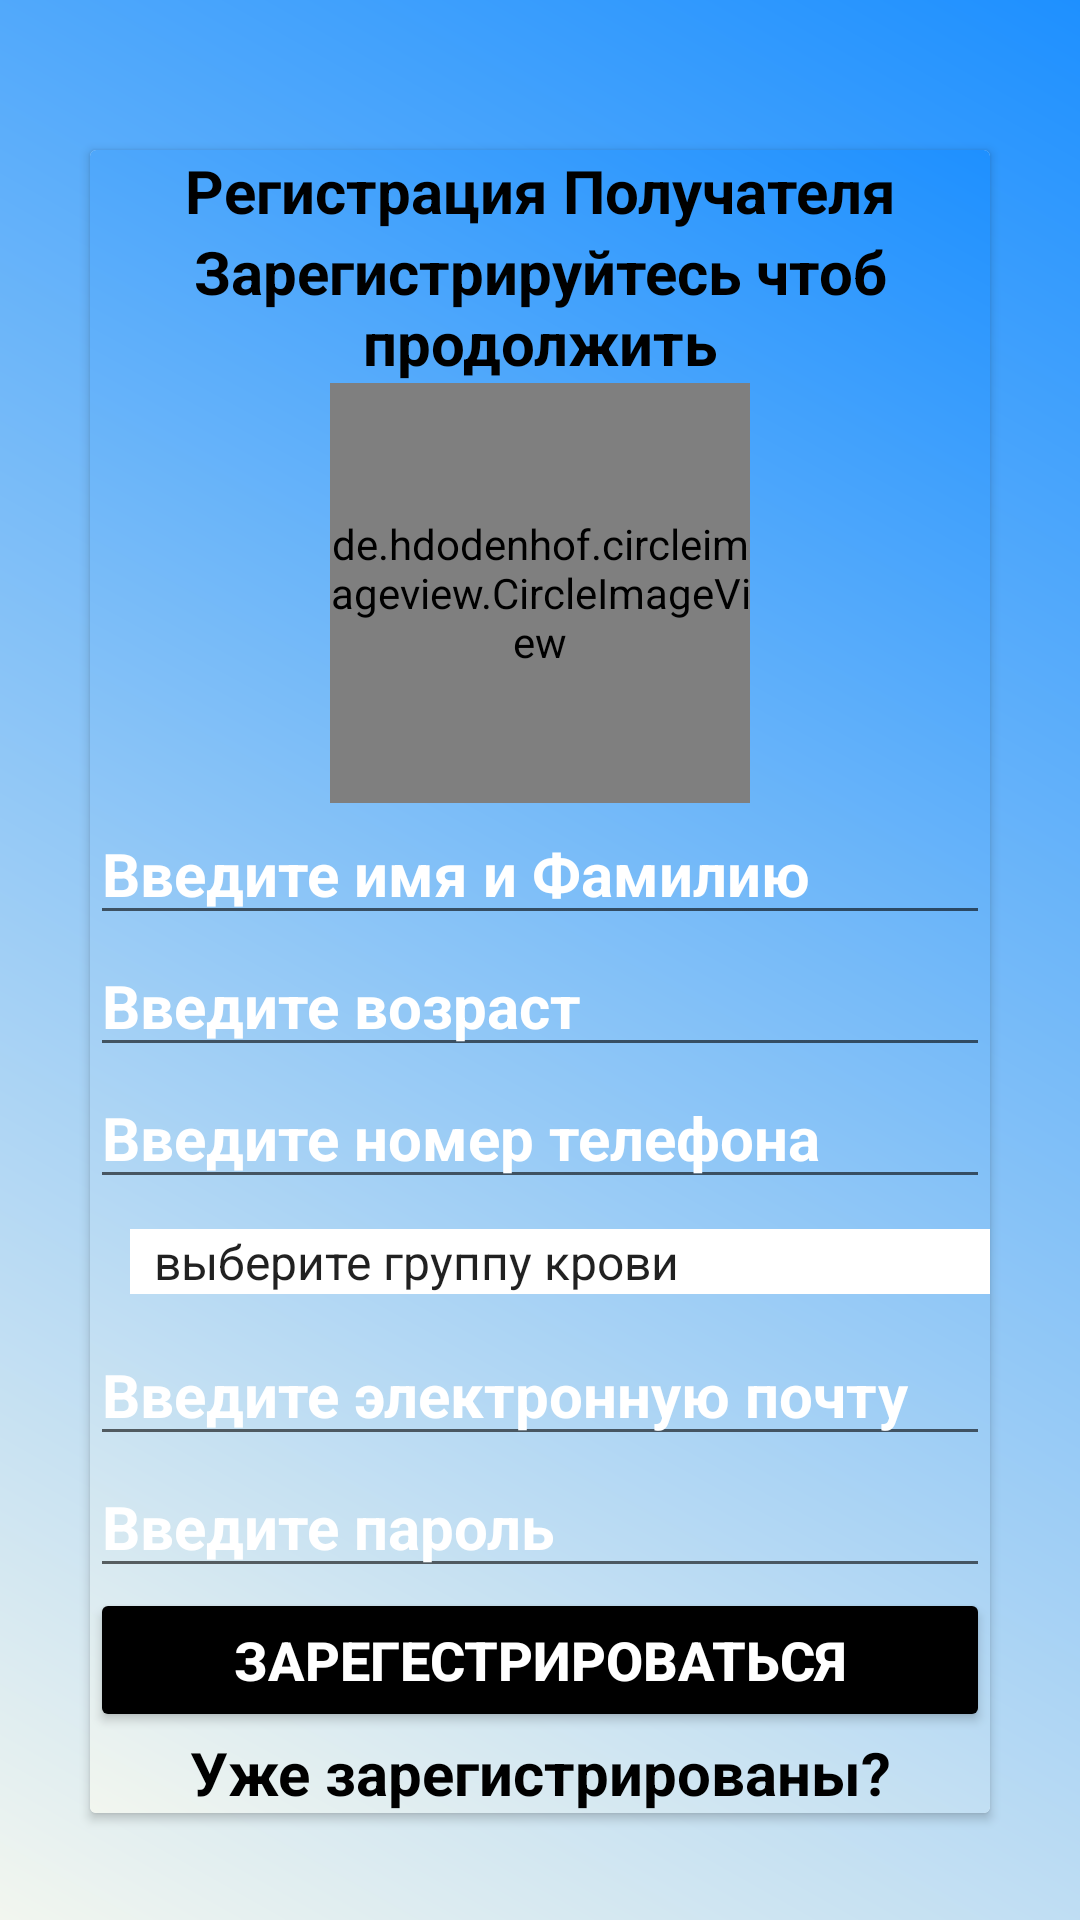

Write the Android layout XML for this screen, with the resource values it uses.
<!-- AndroidManifest.xml: application theme Theme.BloodBishkek -->
<!-- res/layout/activity_recipient.xml -->
<?xml version="1.0" encoding="utf-8"?>
    <androidx.constraintlayout.widget.ConstraintLayout
        android:background="@drawable/headerbackground"
        xmlns:android="http://schemas.android.com/apk/res/android"
        xmlns:app="http://schemas.android.com/apk/res-auto"
        xmlns:tools="http://schemas.android.com/tools"
        android:layout_width="match_parent"
        android:layout_height="match_parent"
        tools:context=".RecipientActivity">
        <androidx.cardview.widget.CardView
            android:layout_width="300dp"
            android:layout_height="wrap_content"
            android:layout_marginTop="50dp"
            app:layout_constraintEnd_toEndOf="parent"
            app:layout_constraintStart_toStartOf="parent"
            app:layout_constraintTop_toTopOf="parent">
            <ScrollView
                android:background="@drawable/headerbackground"
                android:orientation="vertical"
                android:layout_width="match_parent"
                android:layout_height="wrap_content">
                <LinearLayout
                    android:layout_width="match_parent"
                    android:layout_height="wrap_content"
                    android:orientation="vertical">
                    <TextView
                        android:layout_width="match_parent"
                        android:layout_height="wrap_content"
                        android:gravity="center"
                        android:text="@string/recipientregist"
                        android:textColor="@color/black"
                        android:textSize="20sp"
                        android:textStyle="bold" />

                    <TextView
                        android:layout_width="match_parent"
                        android:layout_height="wrap_content"
                        android:gravity="center"
                        android:text="@string/zaregchtobprodoljit"
                        android:textColor="@color/black"
                        android:textSize="20sp"
                        android:textStyle="bold" />

                    <de.hdodenhof.circleimageview.CircleImageView
                        android:onClick="onCklickAddPhotorecipient"
                        android:id="@+id/profile_imagerecipientregistration"
                        android:layout_width="140dp"
                        android:layout_height="140dp"
                        android:layout_gravity="center"
                        android:src="@drawable/profileimages"
                        app:civ_border_color="#FF000000"
                        app:civ_border_width="2dp" />

                    <EditText
                        android:id="@+id/recipientregistrenterfullname"
                        android:layout_width="match_parent"
                        android:layout_height="wrap_content"
                        android:hint="@string/enterpfullname"
                        android:textColorHint="@color/white"
                        android:textSize="20sp"
                        android:textStyle="bold" />

                    <EditText
                        android:id="@+id/recipientregistrenterEnteridnumber"
                        android:layout_width="match_parent"
                        android:layout_height="wrap_content"
                        android:hint="@string/enterage"
                        android:textColorHint="@color/white"
                        android:textSize="20sp"
                        android:textStyle="bold" />

                    <EditText
                        android:id="@+id/recpientregistrenterEnterphonenumber"
                        android:layout_width="match_parent"
                        android:layout_height="wrap_content"
                        android:hint="@string/enterphonenumber"
                        android:textColorHint="@color/white"
                        android:textSize="20sp"
                        android:textStyle="bold" />

                    <Spinner
                        android:id="@+id/bloodRecipientGroupsSpinner"
                        android:layout_width="match_parent"
                        android:layout_height="wrap_content"
                        android:layout_gravity="center"
                        android:layout_marginStart="9dp"
                        android:layout_marginTop="10dp"
                        android:layout_marginBottom="10dp"
                        android:background="#fff"
                        android:entries="@array/bloodgroups"
                        android:gravity="center" />
                    <EditText
                        android:id="@+id/recipientregistrenterEnterEmail"
                        android:layout_width="match_parent"
                        android:layout_height="wrap_content"
                        android:hint="@string/enteremail"
                        android:textColorHint="@color/white"
                        android:textSize="20sp"
                        android:textStyle="bold" />

                    <EditText
                        android:id="@+id/recipientregistrenterEnterPaswword"
                        android:layout_width="match_parent"
                        android:layout_height="wrap_content"
                        android:hint="@string/enterpassword"
                        android:textColorHint="@color/white"
                        android:textSize="20sp"
                        android:textStyle="bold" />
                    <Button
                        android:onClick="onClickRegistrRecipient"
                        android:textColor="@color/white"
                        android:textStyle="bold"
                        android:textSize="18sp"
                        android:backgroundTint="@color/black"
                        android:layout_weight="1"
                        android:id="@+id/registrrecipientbutton"
                        android:layout_width="match_parent"
                        android:layout_height="wrap_content"
                        android:text="@string/sighnup" />
                    <TextView
                        android:onClick="onCklickgobactoLoginActivity"
                        android:gravity="center"
                        android:textColor="@color/black"
                        android:id="@+id/arledyhaveaccount"
                        android:text="@string/arleadysighnup"
                        android:textSize="20sp"
                        android:textStyle="bold"
                        android:layout_width="match_parent"
                        android:layout_height="wrap_content"/>
                </LinearLayout>
            </ScrollView>
        </androidx.cardview.widget.CardView>
    </androidx.constraintlayout.widget.ConstraintLayout>
<!-- resources referenced by this layout -->
<resources>
  <string-array name="bloodgroups">
          <item>выберите группу крови</item>
          <item>A+</item>
          <item>A-</item>
          <item>B+</item>
          <item>B-</item>
          <item>AB+</item>
          <item>AB-</item>
          <item>O+</item>
          <item>O-</item>
      </string-array>
  <color name="black">#FF000000</color>
  <color name="white">#FFFFFFFF</color>
  <!-- drawable headerbackground (drawable) -->
  <?xml version="1.0" encoding="utf-8"?>
  <shape xmlns:android="http://schemas.android.com/apk/res/android">
      <gradient android:angle="45"
          android:startColor="#F2F6EF"
          android:endColor="#1E90FF"/>
  </shape>
  <string name="arleadysighnup">Уже зарегистрированы?</string>
  <string name="enterage">Введите возраст</string>
  <string name="enteremail">Bведите электронную почту</string>
  <string name="enterpassword">Введите пароль</string>
  <string name="enterpfullname">Введите имя и Фамилию</string>
  <string name="enterphonenumber">Bведите номер телефона</string>
  <string name="recipientregist">Регистрация Получателя</string>
  <string name="sighnup">Зарегестрироваться</string>
  <string name="zaregchtobprodoljit">Зарегистрируйтесь чтоб продолжить</string>
  <style name="Theme.BloodBishkek" parent="Theme.MaterialComponents.DayNight.NoActionBar">
          
          <item name="colorPrimary">@color/purple_500</item>
          <item name="colorPrimaryVariant">@color/purple_700</item>
          <item name="colorOnPrimary">@color/white</item>
          
          <item name="colorSecondary">@color/teal_200</item>
          <item name="colorSecondaryVariant">@color/teal_700</item>
          <item name="colorOnSecondary">@color/black</item>
          
          <item name="android:statusBarColor" tools:targetApi="l">?attr/colorPrimaryVariant</item>
          
      </style>
  <color name="purple_500">#FF6200EE</color>
  <color name="purple_700">#FF3700B3</color>
  <color name="teal_200">#FF03DAC5</color>
  <color name="teal_700">#FF018786</color>
</resources>
